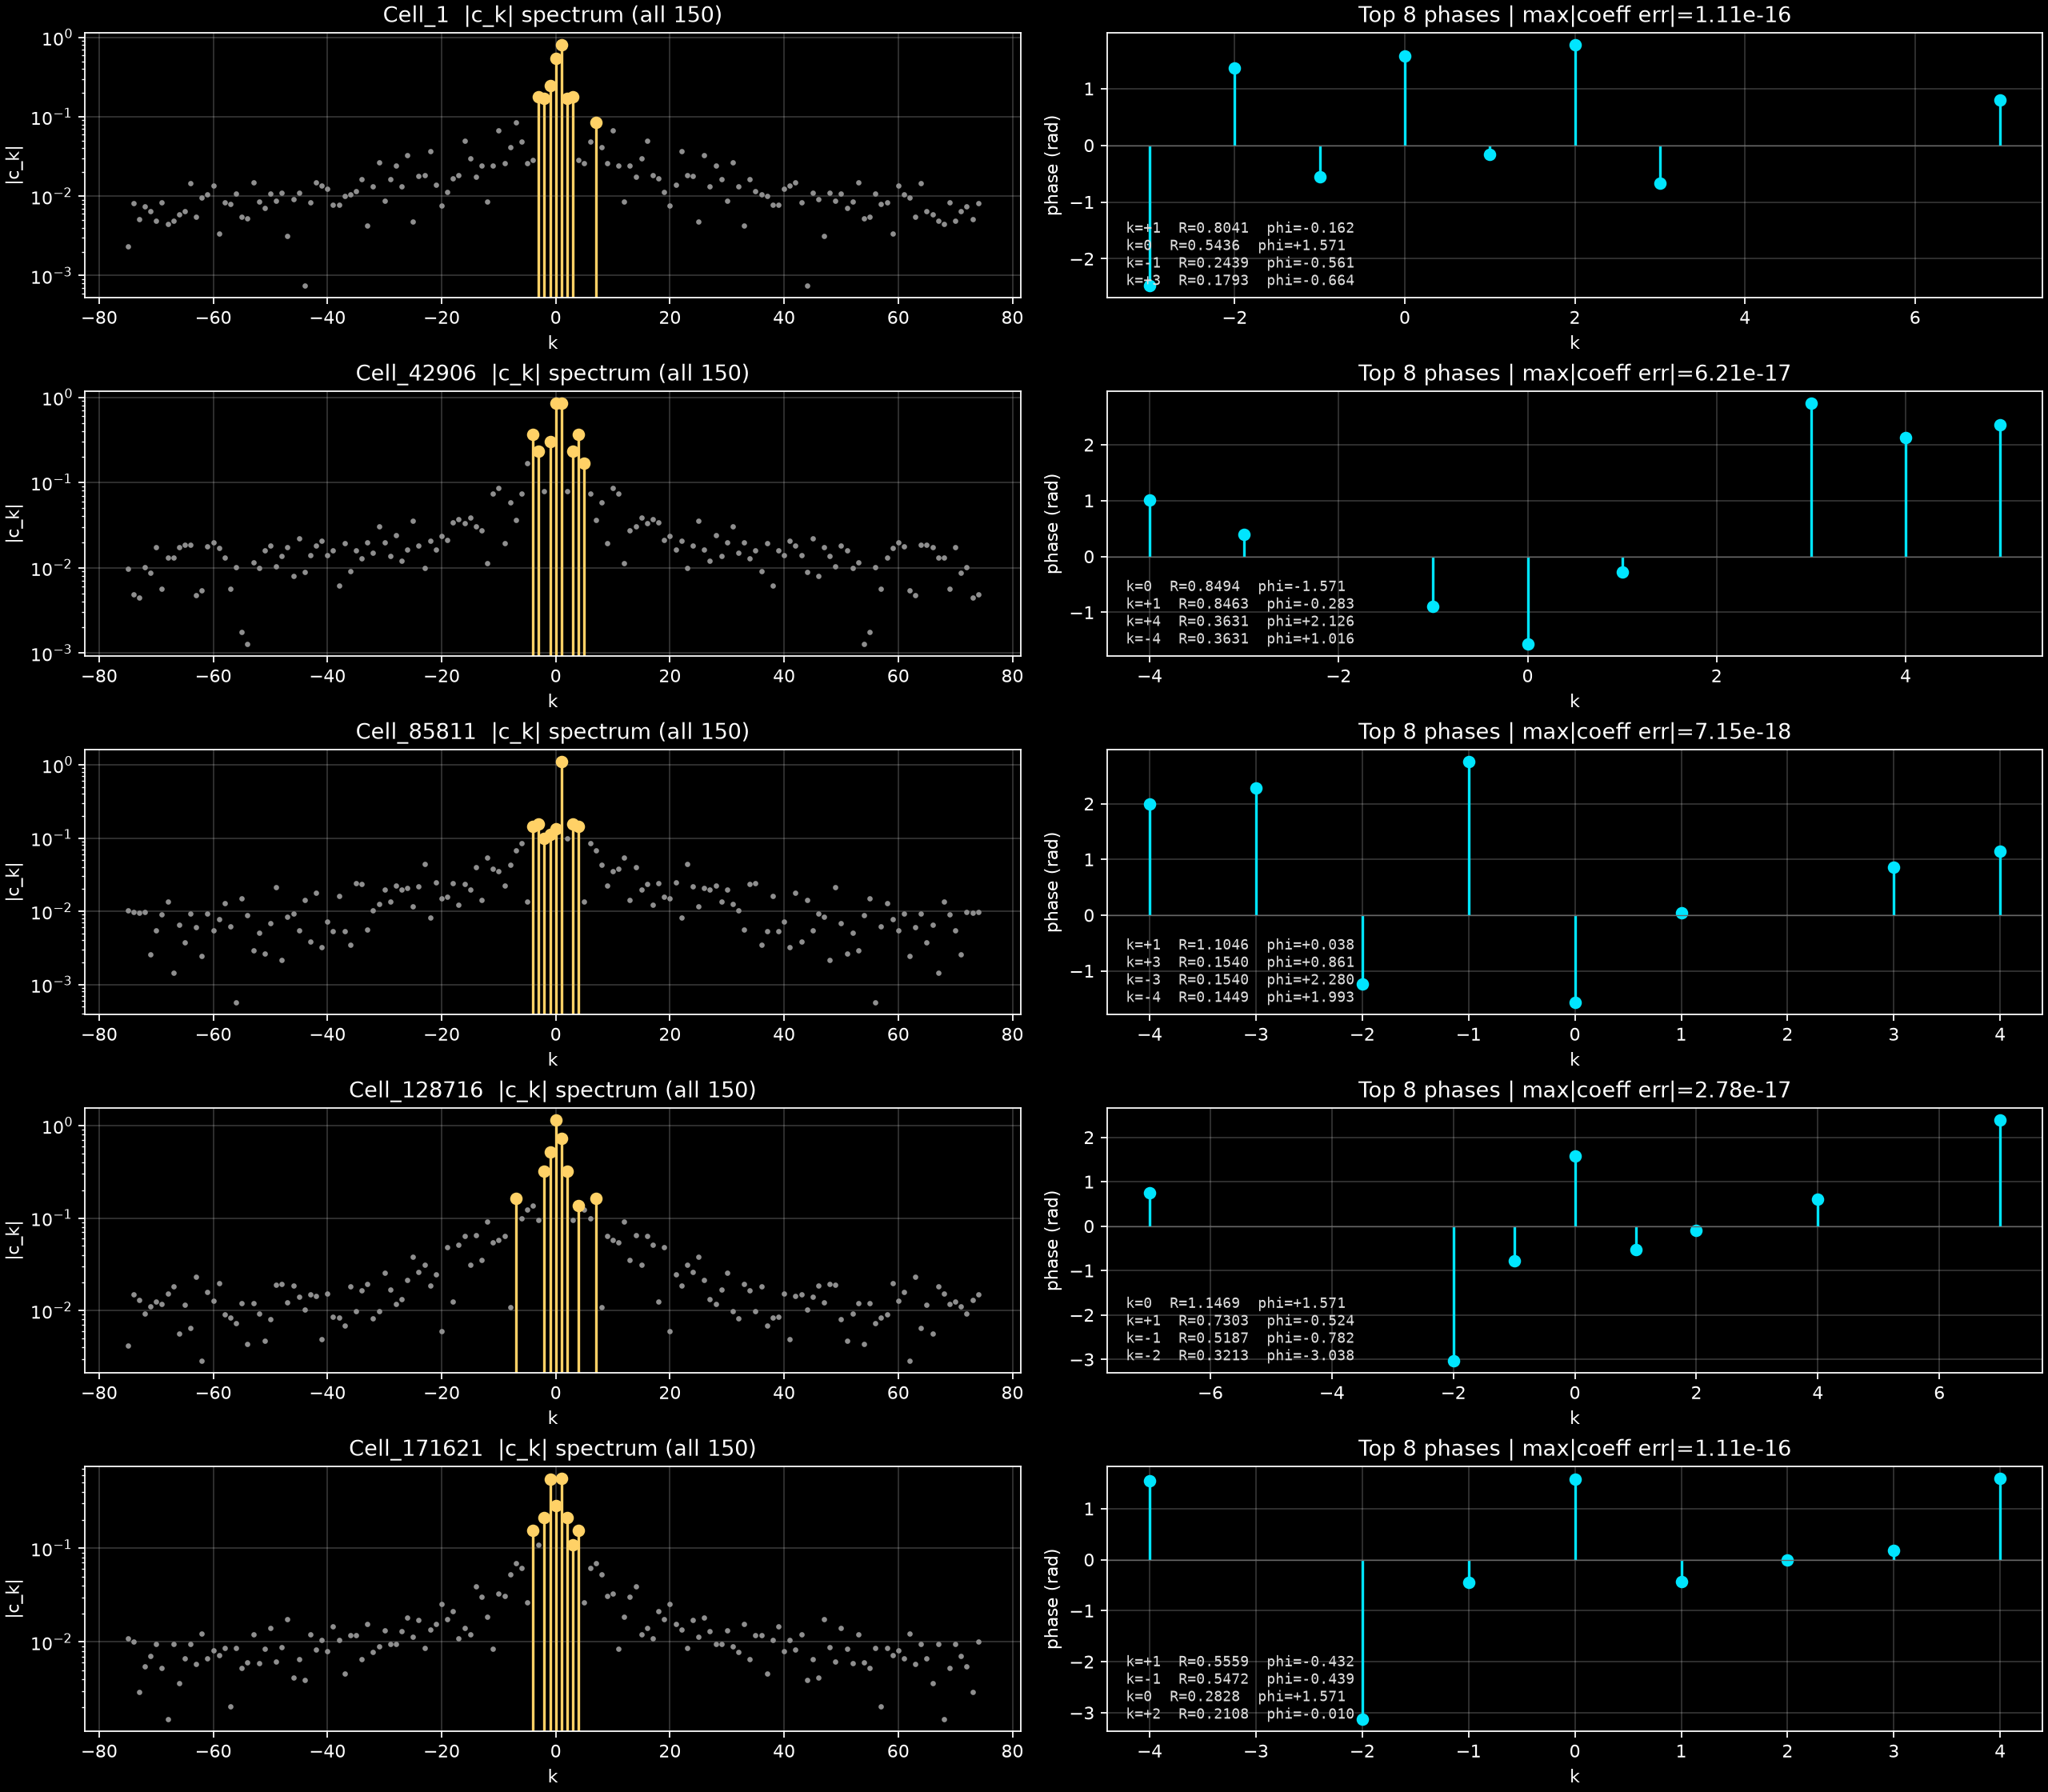

Values plotted in this chart, from the file beside it:
cell_id, tick_start, tick_end, k, rank, radius, phase_rad, phase_deg, c_real, c_imag
1, 1, 150, 0, 2, 0.5436, 1.571, 90.0, -2.696916763985276e-17, 0.5436
1, 1, 150, 1, 1, 0.8041, -0.1622, -9.294, 0.7935, -0.1299
1, 1, 150, 2, 6, 0.1686, 1.772, 101.5, -0.03367, 0.1652
1, 1, 150, 3, 4, 0.1793, -0.6636, -38.02, 0.1412, -0.1104
1, 1, 150, 4, 25, 0.02855, -3.114, -178.4, -0.02854, -0.0007916
1, 1, 150, 5, 30, 0.02588, -2.412, -138.2, -0.01929, -0.01725
1, 1, 150, 6, 15, 0.04865, 0.7314, 41.91, 0.03621, 0.03249
1, 1, 150, 7, 8, 0.08511, 0.804, 46.07, 0.05905, 0.06129
1, 1, 150, 8, 16, 0.04175, -2.426, -139, -0.03152, -0.02737
1, 1, 150, 9, 29, 0.02591, 2.635, 151, -0.02266, 0.01256
1, 1, 150, 10, 10, 0.06682, -1.803, -103.3, -0.01539, -0.06502
1, 1, 150, 11, 35, 0.02448, 3.039, 174.1, -0.02435, 0.002502
1, 1, 150, 12, 99, 0.008547, -2.254, -129.1, -0.005396, -0.006628
1, 1, 150, 13, 32, 0.02453, 0.2722, 15.6, 0.02362, 0.006595
1, 1, 150, 14, 44, 0.01754, -0.3422, -19.6, 0.01652, -0.005884
1, 1, 150, 15, 22, 0.03021, -2.066, -118.4, -0.01436, -0.02658
1, 1, 150, 16, 12, 0.04925, -2.4, -137.5, -0.03633, -0.03325
1, 1, 150, 17, 41, 0.01836, -0.2893, -16.57, 0.01759, -0.005236
1, 1, 150, 18, 46, 0.01679, -1.132, -64.89, 0.007127, -0.0152
1, 1, 150, 19, 73, 0.01123, 2.179, 124.9, -0.006416, 0.009213
1, 1, 150, 20, 114, 0.007623, 0.3424, 19.62, 0.007181, 0.002559
1, 1, 150, 21, 59, 0.01379, -0.8506, -48.74, 0.009097, -0.01037
1, 1, 150, 22, 19, 0.0372, -0.5152, -29.52, 0.03237, -0.01833
1, 1, 150, 23, 38, 0.01849, -0.9557, -54.76, 0.01067, -0.0151
1, 1, 150, 24, 42, 0.01778, -1.637, -93.78, -0.001174, -0.01774
1, 1, 150, 25, 139, 0.004788, -1.546, -88.59, 0.0001179, -0.004786
1, 1, 150, 26, 20, 0.03276, 0.4768, 27.32, 0.0291, 0.01503
1, 1, 150, 27, 67, 0.01322, -2.851, -163.4, -0.01267, -0.003783
1, 1, 150, 28, 37, 0.02415, -0.1067, -6.113, 0.02401, -0.002572
1, 1, 150, 29, 51, 0.01632, 1.519, 87.06, 0.0008376, 0.0163
1, 1, 150, 30, 94, 0.008732, 0.8068, 46.23, 0.006041, 0.006305
1, 1, 150, 31, 27, 0.02657, 0.16, 9.168, 0.02623, 0.004234
1, 1, 150, 32, 65, 0.01329, 1.156, 66.22, 0.005358, 0.01216
1, 1, 150, 33, 143, 0.00426, 2.632, 150.8, -0.003719, 0.002079
1, 1, 150, 34, 49, 0.01636, -2.329, -133.5, -0.01125, -0.01187
1, 1, 150, 35, 70, 0.01162, -1.278, -73.22, 0.003353, -0.01112
1, 1, 150, 36, 85, 0.01054, 0.3806, 21.8, 0.009786, 0.003915
1, 1, 150, 37, 87, 0.01012, -0.02217, -1.27, 0.01012, -0.0002243
1, 1, 150, 38, 110, 0.007729, -1.671, -95.75, -0.0007746, -0.00769
1, 1, 150, 39, 113, 0.007697, -1.332, -76.33, 0.001819, -0.007479
1, 1, 150, 40, 69, 0.01225, -1.28, -73.36, 0.003506, -0.01173
1, 1, 150, 41, 61, 0.01369, -0.831, -47.61, 0.009232, -0.01012
1, 1, 150, 42, 53, 0.01491, -2.467, -141.3, -0.01164, -0.009316
1, 1, 150, 43, 103, 0.008317, -2.272, -130.2, -0.005368, -0.006353
1, 1, 150, 44, 150, 0.0007433, 0.8272, 47.4, 0.0005032, 0.0005471
1, 1, 150, 45, 74, 0.01113, -3.122, -178.9, -0.01113, -0.0002128
1, 1, 150, 46, 90, 0.009103, -1.971, -112.9, -0.003544, -0.008384
1, 1, 150, 47, 146, 0.003147, -1.35, -77.38, 0.0006876, -0.00307
1, 1, 150, 48, 76, 0.01107, -2.489, -142.6, -0.008795, -0.006716
1, 1, 150, 49, 92, 0.008842, -1.802, -103.3, -0.002028, -0.008606
1, 1, 150, 50, 78, 0.01088, -2.23, -127.8, -0.006667, -0.008596
1, 1, 150, 51, 119, 0.007068, -0.06134, -3.514, 0.007055, -0.0004333
1, 1, 150, 52, 96, 0.008572, 0.03089, 1.77, 0.008568, 0.0002648
1, 1, 150, 53, 55, 0.01486, 0.3573, 20.47, 0.01392, 0.005196
1, 1, 150, 54, 131, 0.005302, -1.481, -84.87, 0.0004744, -0.00528
1, 1, 150, 55, 127, 0.005496, 0.2892, 16.57, 0.005268, 0.001567
1, 1, 150, 56, 81, 0.01071, 1.262, 72.31, 0.003252, 0.0102
1, 1, 150, 57, 109, 0.007935, -2.322, -133.1, -0.005417, -0.005798
1, 1, 150, 58, 105, 0.008286, -1.105, -63.3, 0.003723, -0.007403
1, 1, 150, 59, 144, 0.003356, -2.038, -116.8, -0.001512, -0.002997
... 690 more rows
